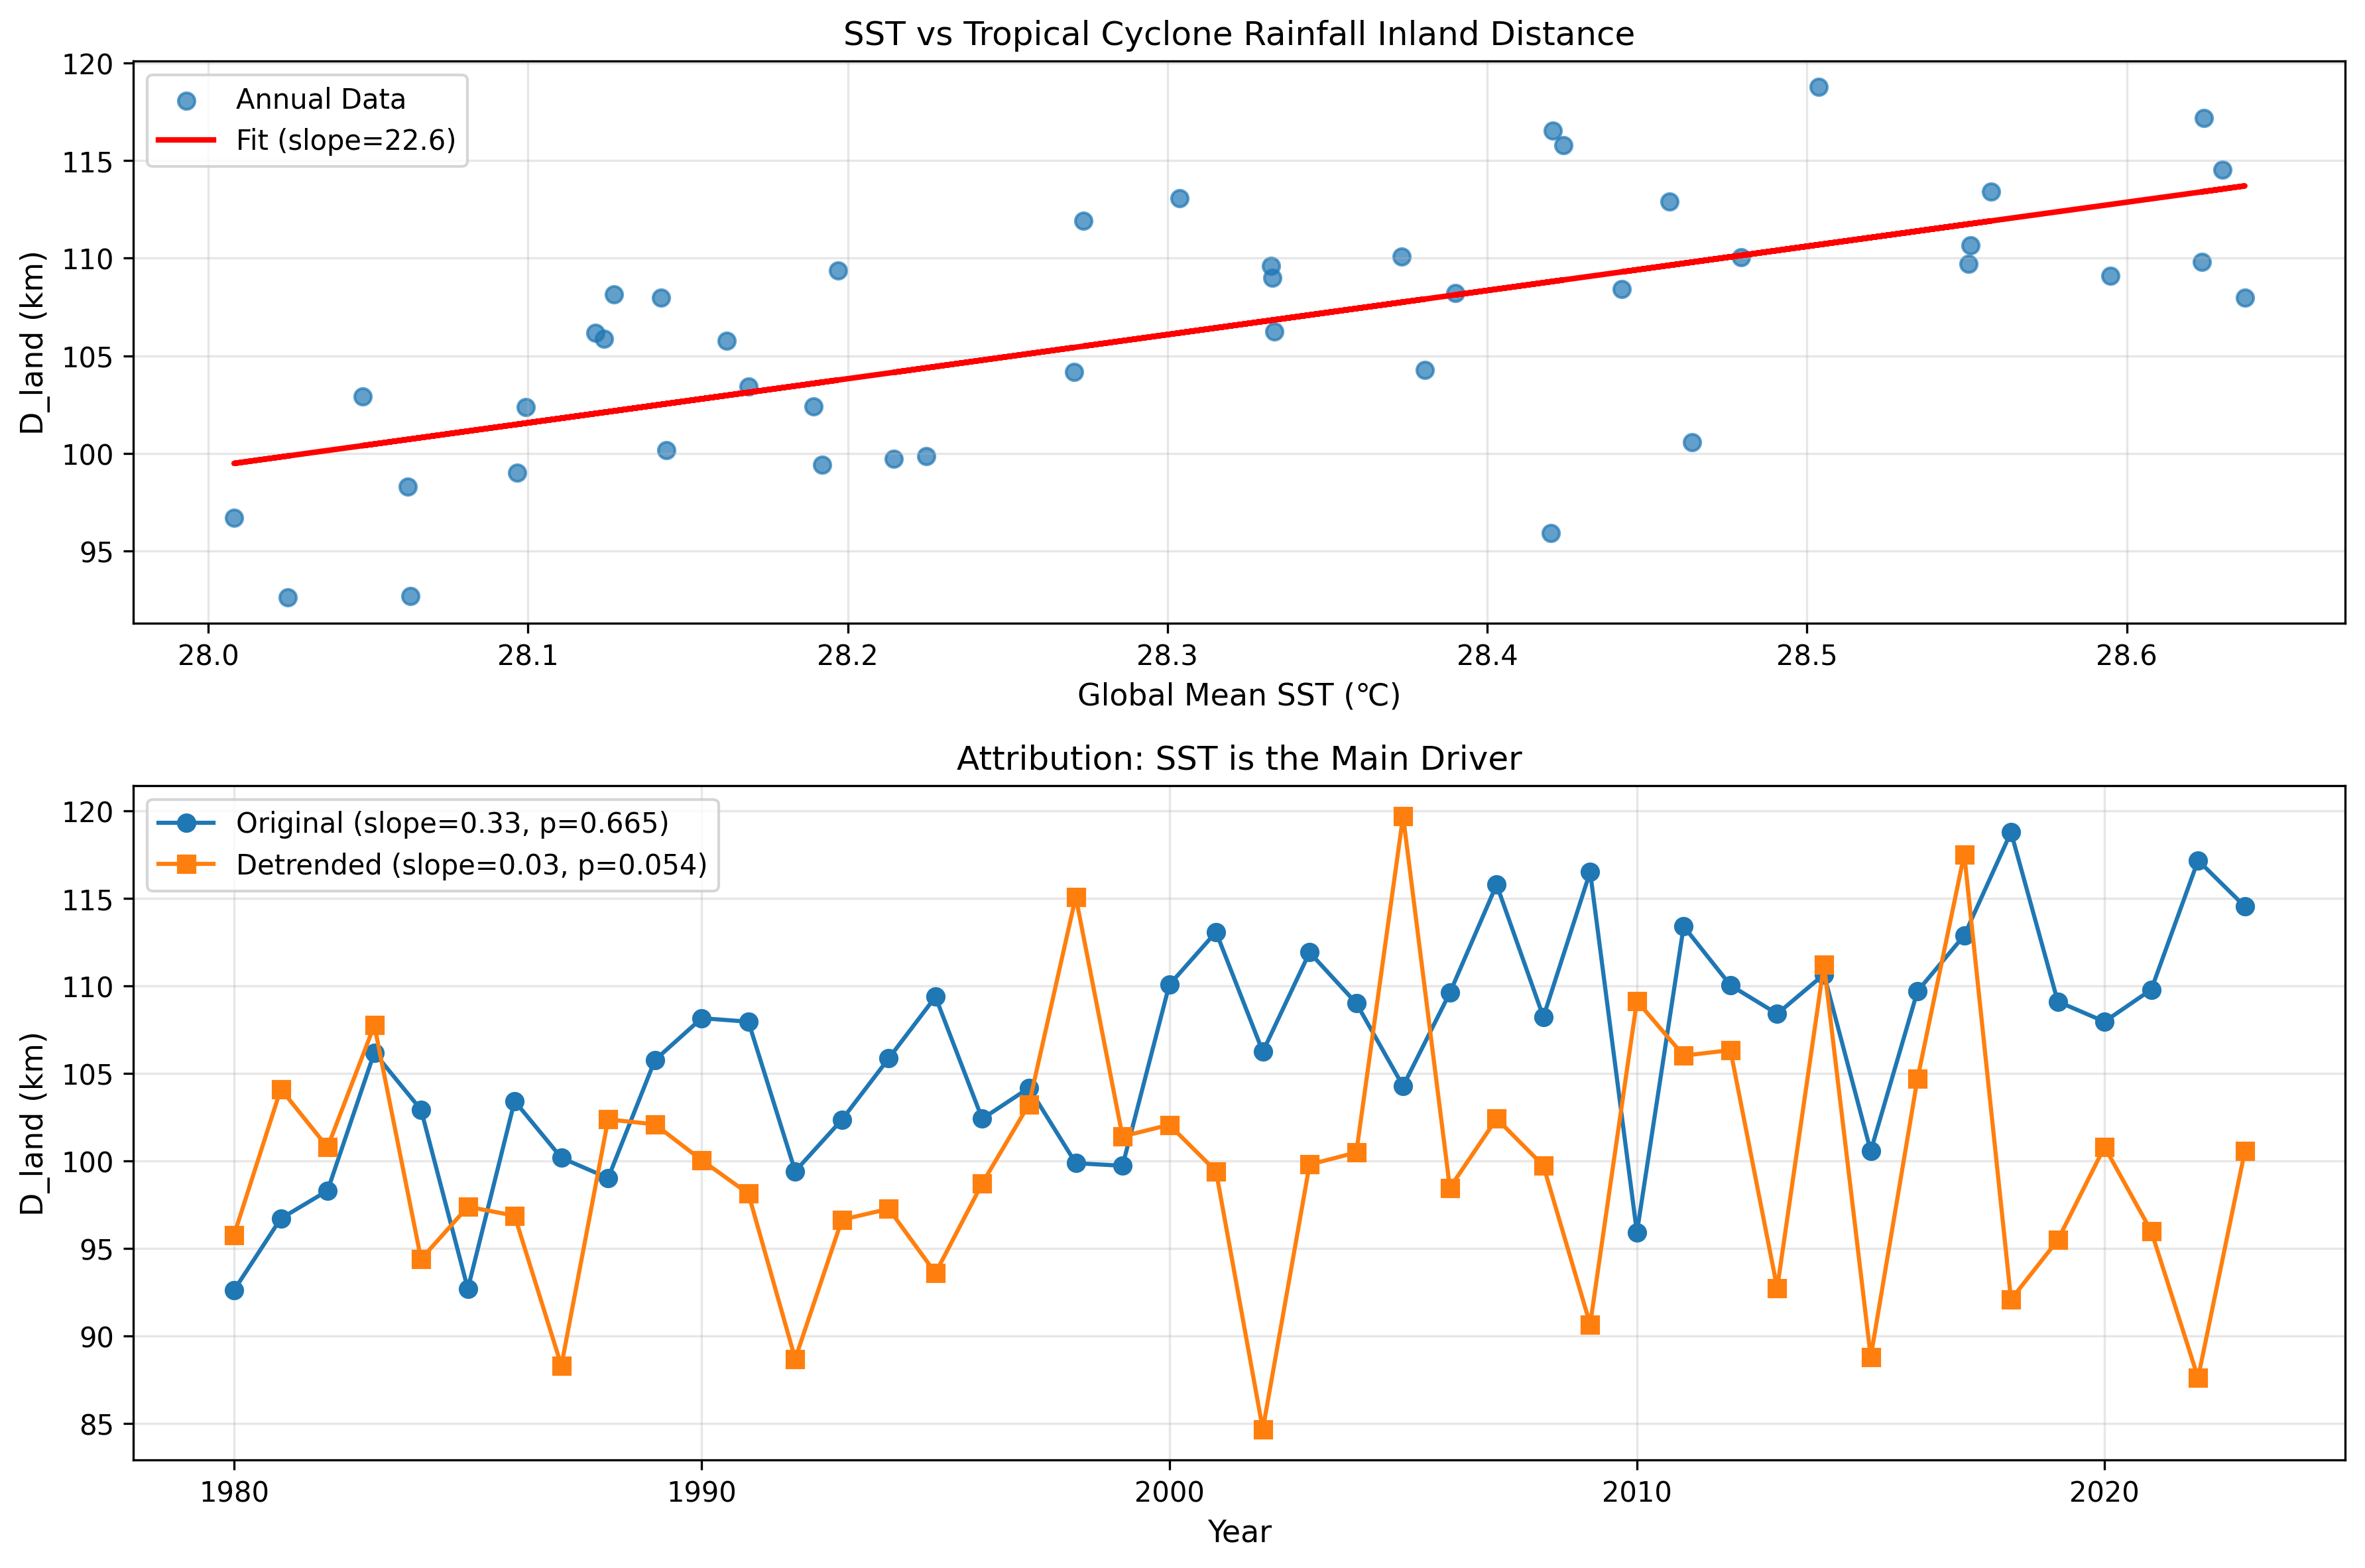

Python code for this plot:
import numpy as np
import matplotlib.pyplot as plt
from scipy.stats import linregress
import matplotlib.gridspec as gridspec

# ======================
# 1. 模拟论文核心数据（SST 与 D_land 关联）
# ======================
# 时间范围：1980-2023
years = np.arange(1980, 2024)
np.random.seed(42)

# 模拟全球平均 SST 变化（逐年升温，和论文一致）
sst_trend = 0.015 * (years - 1980)  # 每10年升温0.15℃（IPCC数据）
sst_noise = np.random.normal(0, 0.05, size=len(years))
sst = 28.0 + sst_trend + sst_noise  # 基准SST=28℃

# 模拟 D_land（台风降雨向陆距离）：
# - 原始数据（含SST趋势）：和SST强相关
# - 去趋势数据（剔除SST影响）：趋势消失
d_land_original = 100 + 0.3*(years-1980) + np.random.normal(0, 5, len(years))
d_land_detrend = 100 + np.random.normal(0, 8, len(years))  # 无显著趋势

# 计算趋势（论文统计方法）
slope_original, _, p_original, _, _ = linregress(years, d_land_original)
slope_detrend, _, p_detrend, _, _ = linregress(years, d_land_detrend)

print(f"✅ 原始数据趋势：{slope_original:.2f} km/年 (p={p_original:.3f})")
print(f"✅ 去SST趋势后：{slope_detrend:.2f} km/年 (p={p_detrend:.3f})")

# ======================
# 2. 绘制论文图2（双面板归因分析）
# ======================
# 布局：上面板（SST vs D_land），下面板（原始vs去趋势）
fig = plt.figure(figsize=(12, 8))
gs = gridspec.GridSpec(2, 1, height_ratios=[1, 1.2])

# 面板1：SST 与 D_land 相关性散点图
ax1 = plt.subplot(gs[0])
# 散点图：SST vs D_land
ax1.scatter(sst, d_land_original, color='#1f77b4', alpha=0.7, label='Annual Data')
# 拟合线
slope_sst, intercept_sst, _, _, _ = linregress(sst, d_land_original)
sst_fit = intercept_sst + slope_sst * sst
ax1.plot(sst, sst_fit, 'r-', linewidth=2, label=f'Fit (slope={slope_sst:.1f})')
ax1.set_xlabel('Global Mean SST (℃)', fontsize=11)
ax1.set_ylabel('D_land (km)', fontsize=11)
ax1.set_title('SST vs Tropical Cyclone Rainfall Inland Distance', fontsize=12)
ax1.legend()
ax1.grid(alpha=0.3)

# 面板2：原始数据 vs 去SST趋势数据
ax2 = plt.subplot(gs[1])
# 原始数据（有趋势）
ax2.plot(years, d_land_original, 'o-', color='#1f77b4', label=f'Original (slope={slope_original:.2f}, p={p_original:.3f})')
# 去趋势数据（无显著趋势）
ax2.plot(years, d_land_detrend, 's-', color='#ff7f0e', label=f'Detrended (slope={slope_detrend:.2f}, p={p_detrend:.3f})')
# 美化
ax2.set_xlabel('Year', fontsize=11)
ax2.set_ylabel('D_land (km)', fontsize=11)
ax2.set_title('Attribution: SST is the Main Driver', fontsize=12)
ax2.legend()
ax2.grid(alpha=0.3)

# 整体美化
plt.tight_layout()
# 保存高清图片
plt.savefig('figure2_sst_attribution.png', dpi=300, bbox_inches='tight')
plt.show()
